Dataset: Data (GitHub, Youngjincha/HQCNN_Crack62K). Classes: crack, concrete surface.

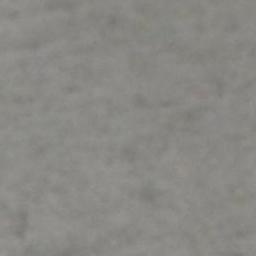
Label: concrete surface

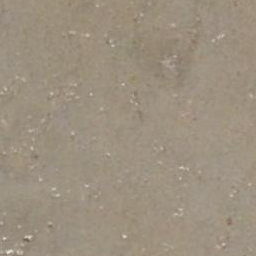
Label: concrete surface

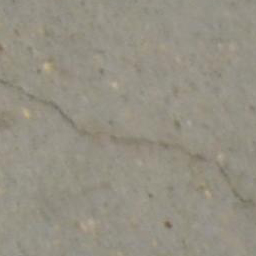
Label: crack

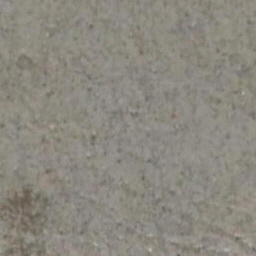
Label: concrete surface

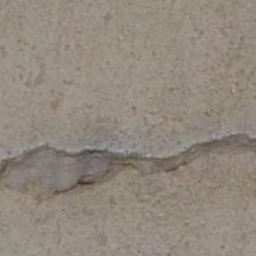
Label: crack

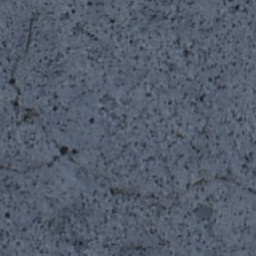
Label: crack
